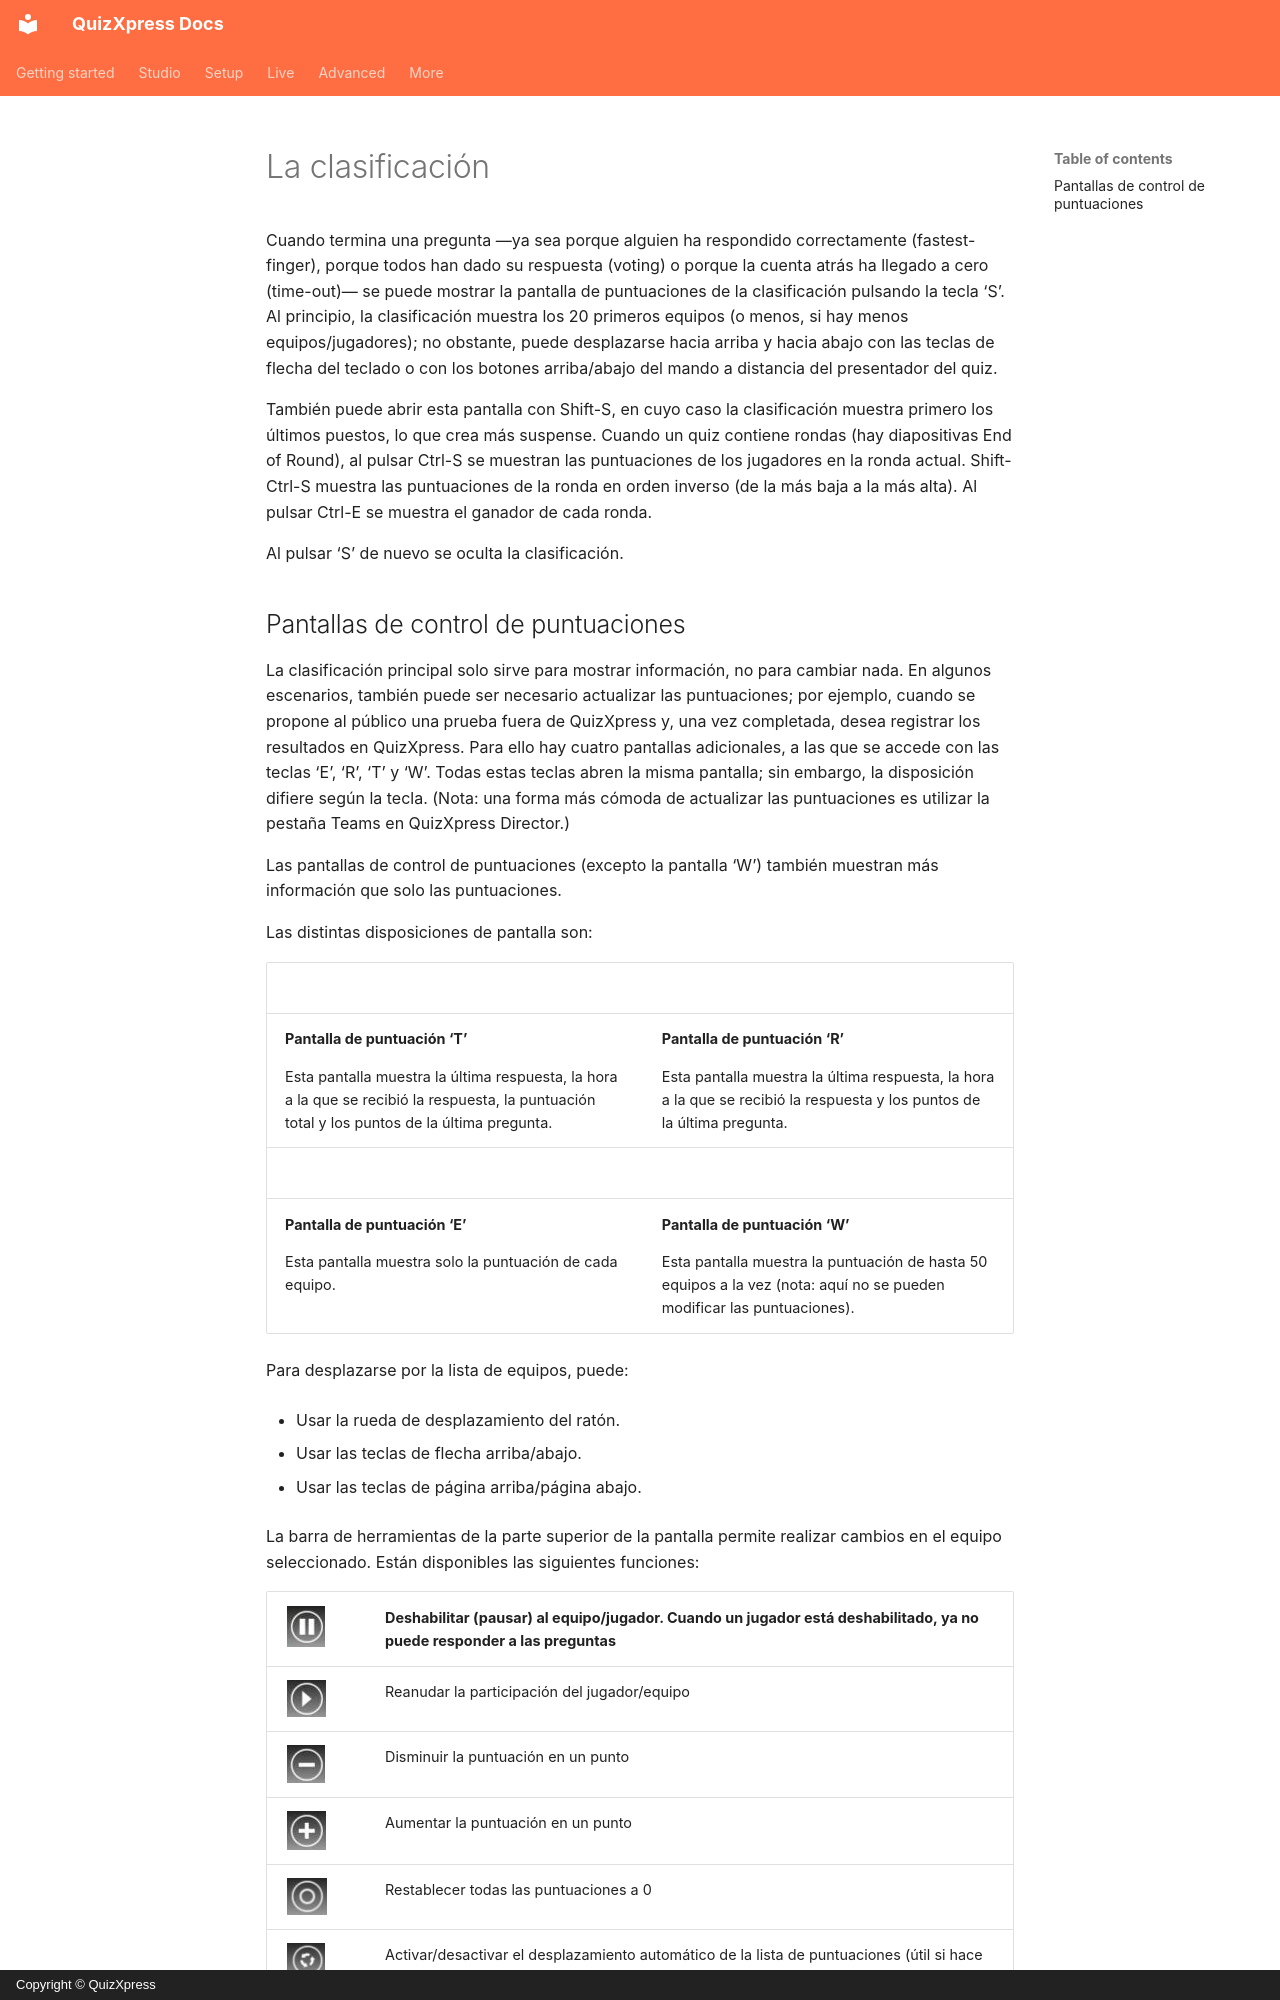

repository: gameshowcrew/quizxpress-docs · page: live/starting-a-quiz/the-leaderboard.es/index.html · generator: mkdocs · copyright: Copyright © QuizXpress

# La clasificación

Cuando termina una pregunta —ya sea porque alguien ha respondido correctamente (fastest-finger), porque todos han dado su respuesta (voting) o porque la cuenta atrás ha llegado a cero (time-out)— se puede mostrar la pantalla de puntuaciones de la clasificación pulsando la tecla ‘S’. Al principio, la clasificación muestra los 20 primeros equipos (o menos, si hay menos equipos/jugadores); no obstante, puede desplazarse hacia arriba y hacia abajo con las teclas de flecha del teclado o con los botones arriba/abajo del mando a distancia del presentador del quiz.

También puede abrir esta pantalla con Shift-S, en cuyo caso la clasificación muestra primero los últimos puestos, lo que crea más suspense. Cuando un quiz contiene rondas (hay diapositivas End of Round), al pulsar Ctrl-S se muestran las puntuaciones de los jugadores en la ronda actual. Shift-Ctrl-S muestra las puntuaciones de la ronda en orden inverso (de la más baja a la más alta). Al pulsar Ctrl-E se muestra el ganador de cada ronda.

Al pulsar ‘S’ de nuevo se oculta la clasificación.
